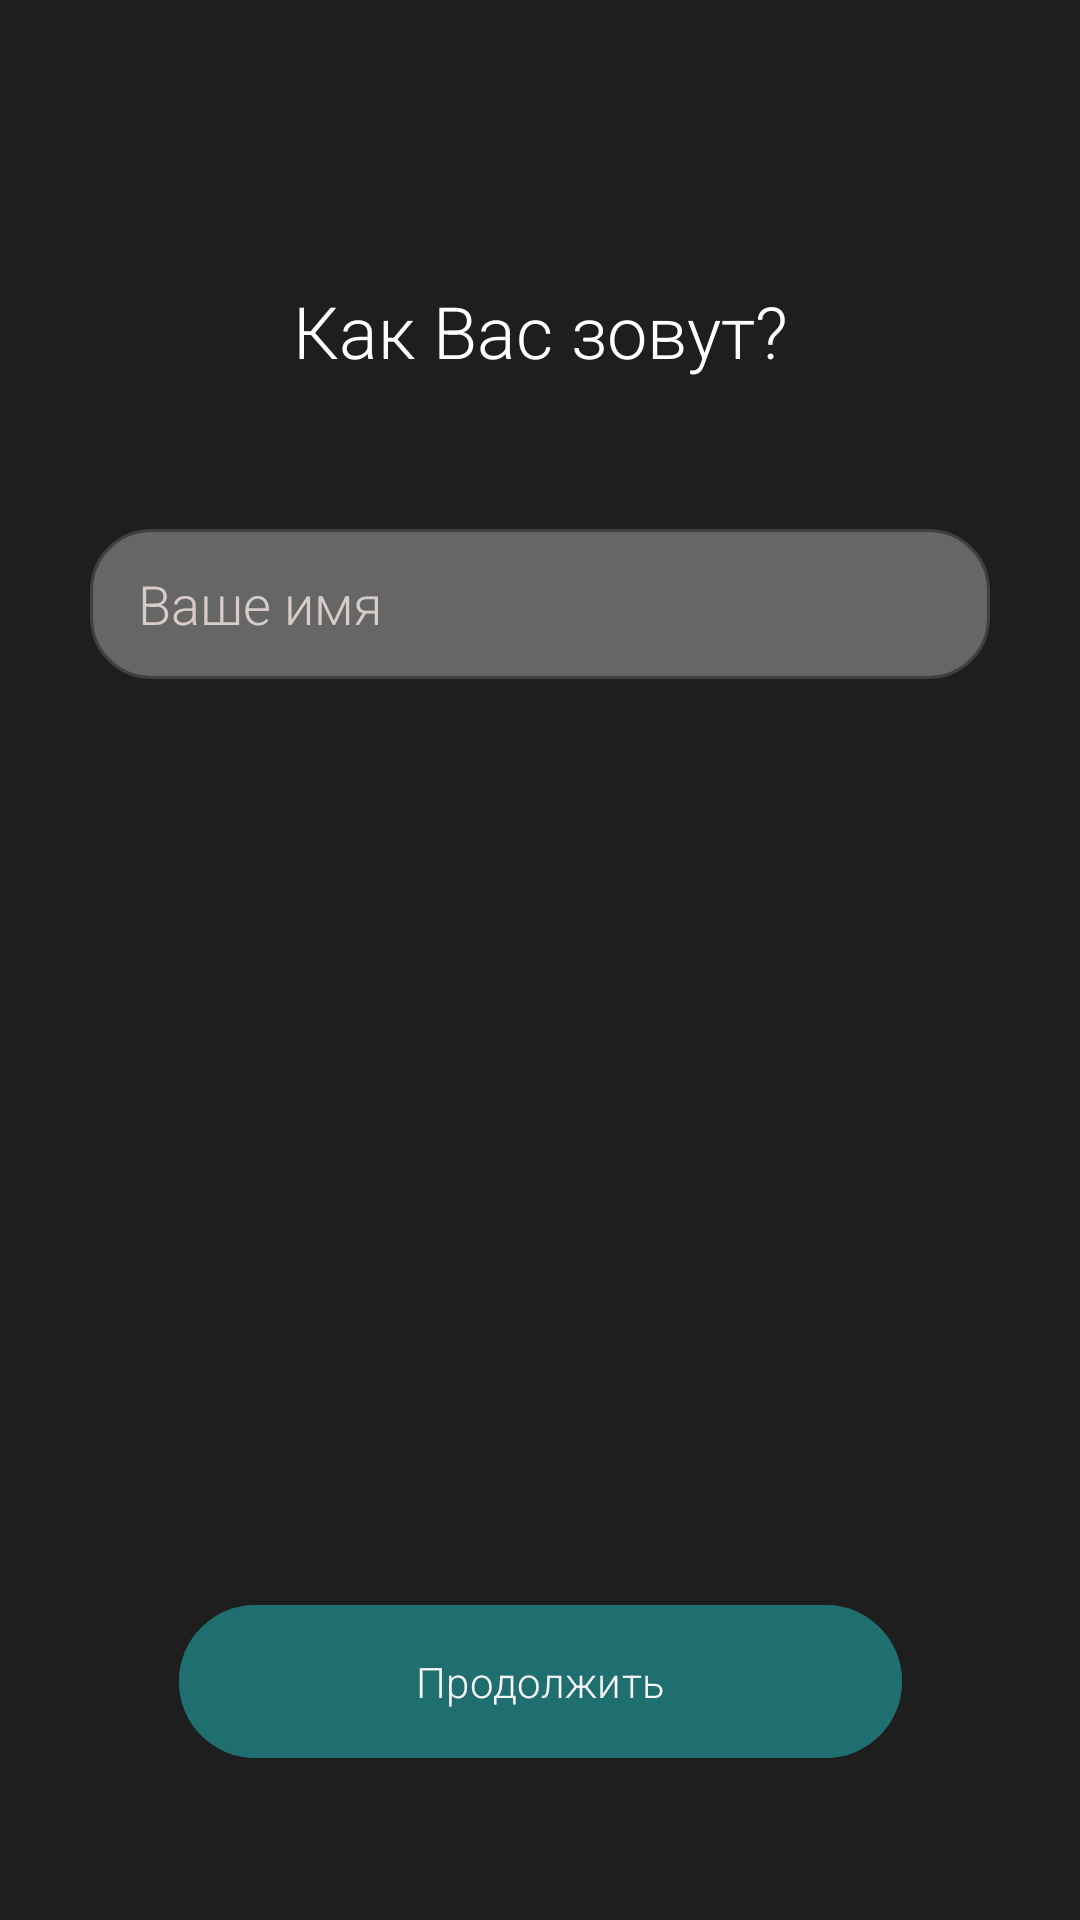

Produce the Android XML layout that renders to this screen, including the resource entries it uses.
<!-- AndroidManifest.xml: application theme Theme.NeuroMentor -->
<!-- res/layout/fragment_name.xml -->
<?xml version="1.0" encoding="utf-8"?>
<androidx.constraintlayout.widget.ConstraintLayout xmlns:android="http://schemas.android.com/apk/res/android"
    xmlns:app="http://schemas.android.com/apk/res-auto"
    android:layout_width="match_parent"
    android:layout_height="match_parent"
    android:background="@color/background_dark">

    <TextView
        android:id="@+id/questionTextView"
        android:layout_width="wrap_content"
        android:layout_height="wrap_content"
        android:layout_marginBottom="50dp"
        android:fontFamily="sans-serif-light"
        android:text="@string/what_is_your_name"
        android:textColor="@color/text_white"
        android:textSize="24sp"
        app:layout_constraintBottom_toTopOf="@+id/nameEditText"
        app:layout_constraintEnd_toEndOf="parent"
        app:layout_constraintStart_toStartOf="parent"
        app:layout_constraintTop_toTopOf="parent"
        app:layout_constraintVertical_chainStyle="packed" />

    <EditText
        android:id="@+id/nameEditText"
        android:layout_width="300dp"
        android:layout_height="50dp"
        android:autofillHints="Person Name"
        android:background="@drawable/edittext_rounded_bg"
        android:fontFamily="sans-serif-light"
        android:hint="@string/your_name"
        android:inputType="textCapCharacters|textNoSuggestions"
        android:paddingStart="16dp"
        android:paddingEnd="16dp"
        android:singleLine="true"
        android:textColor="@color/text_white"
        android:textColorHint="@color/hint_gray"
        app:layout_constraintBottom_toTopOf="@+id/guideline_center"
        app:layout_constraintEnd_toEndOf="parent"
        app:layout_constraintStart_toStartOf="parent"
        app:layout_constraintTop_toBottomOf="@+id/questionTextView" />

    <androidx.constraintlayout.widget.Guideline
        android:id="@+id/guideline_center"
        android:layout_width="wrap_content"
        android:layout_height="wrap_content"
        android:orientation="horizontal"
        app:layout_constraintGuide_percent="0.5" />

    <com.google.android.material.button.MaterialButton
        android:id="@+id/continueButton"
        android:layout_width="wrap_content"
        android:layout_height="wrap_content"
        android:layout_marginBottom="50dp"
        android:backgroundTint="@color/button_primary"
        android:fontFamily="sans-serif-light"
        android:minWidth="241dp"
        android:paddingStart="32dp"
        android:paddingTop="16dp"
        android:paddingEnd="32dp"
        android:paddingBottom="16dp"
        android:text="@string/continue_btn"
        android:textAllCaps="false"
        android:textColor="@color/button_text"
        app:layout_constraintBottom_toBottomOf="parent"
        app:layout_constraintEnd_toEndOf="parent"
        app:layout_constraintStart_toStartOf="parent" />



</androidx.constraintlayout.widget.ConstraintLayout>
<!-- resources referenced by this layout -->
<resources>
  <color name="background_dark">#1E1E1E</color>
  <color name="button_primary">#1f6e70</color>
  <color name="button_text">#f7f7f7</color>
  <color name="hint_gray">#D7CCC8</color>
  <color name="text_white">#FFFFFF</color>
  <!-- drawable edittext_rounded_bg (drawable) -->
  <?xml version="1.0" encoding="utf-8"?>
  <shape xmlns:android="http://schemas.android.com/apk/res/android">
      <solid android:color="@color/background_grey" />
      <stroke
          android:width="1dp"
          android:color="#404040" />
      <corners android:radius="20dp" />
      <padding
          android:left="16dp"
          android:top="12dp"
          android:right="16dp"
          android:bottom="12dp" />
  </shape>
  <string name="continue_btn">Продолжить</string>
  <string name="what_is_your_name">Как Вас зовут?</string>
  <string name="your_name">Ваше имя</string>
  <style name="Theme.NeuroMentor" parent="Base.Theme.NeuroMentor" />
  <color name="background_grey">#666666</color>
  <style name="Base.Theme.NeuroMentor" parent="Theme.Material3.Dark.NoActionBar">
          
          
          <item name="android:windowLightStatusBar">true</item>
  
  
      </style>
</resources>
